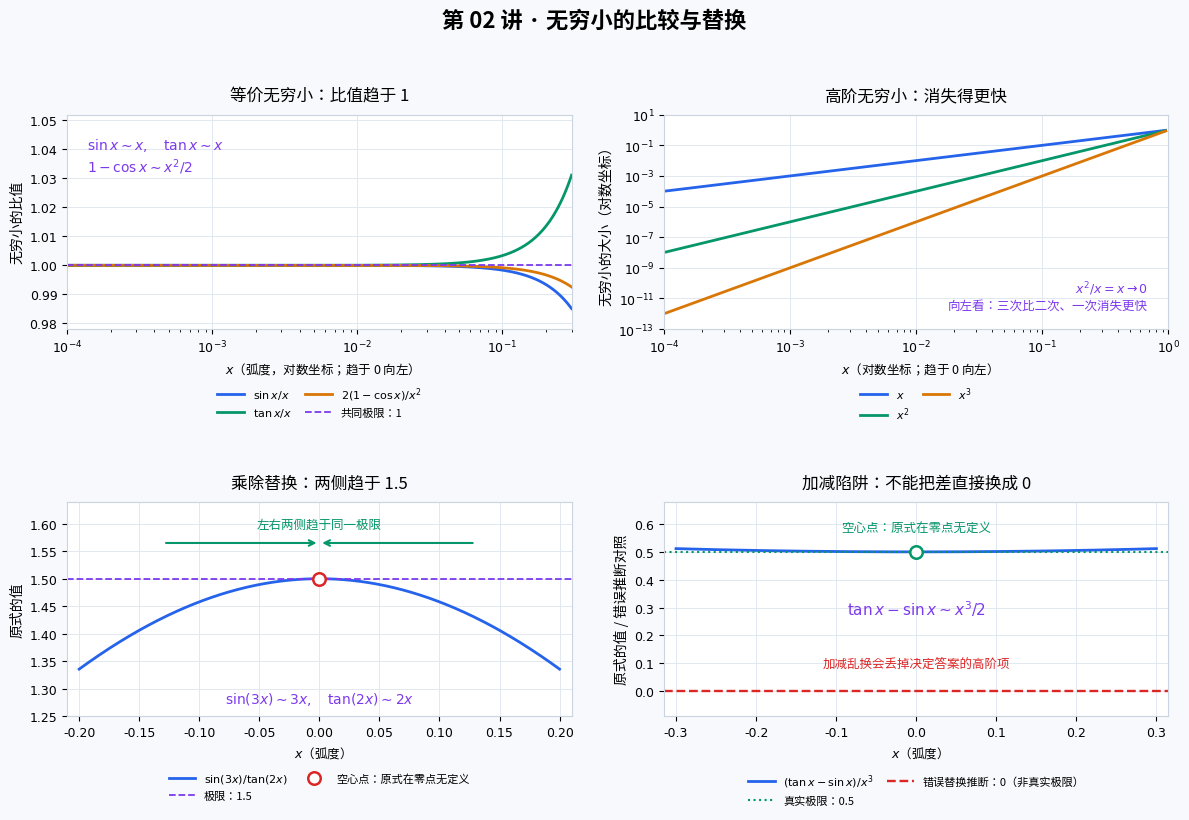

Generate this figure with matplotlib: (Note: this script raises an exception after producing the figure.)
#!/usr/bin/env python3
r"""把第 02 讲的等价无穷小、高阶比较与替换陷阱画成四面板数学图。

对应笔记：notes/第02讲-极限的运算法则与无穷小的比较.md
运行（macOS/Linux）：python3 tools/visualize_infinitesimal.py
运行（Windows）：python tools\visualize_infinitesimal.py
无显示环境（macOS/Linux）：MPLBACKEND=Agg python3 tools/visualize_infinitesimal.py
无显示环境（Windows PowerShell）：
    $env:MPLBACKEND="Agg"; python tools\visualize_infinitesimal.py
依赖：matplotlib、numpy 和标准库，兼容 Python 3.8+，不依赖仓库其他脚本。
安装依赖：pip3 install -r requirements.txt（Windows 使用 pip）。

内容清单：
  1. 三个等价无穷小比值在零点右侧趋于 1。
  2. 双对数坐标比较一次、二次、三次无穷小的消失速度。
  3. 乘除因子等价替换：正弦与正切的比值从两侧趋于 1.5。
  4. 加减替换陷阱：真实极限为 0.5，错误替换推断为 0。
输出列表：assets/images/lecture02/infinitesimal_plots.png。
运行时自动创建输出目录；非 Agg 后端保存并弹窗，Agg 后端只保存并关闭图形。
"""

import sys
from pathlib import Path

import matplotlib
import matplotlib.pyplot as plt
import numpy as np
from matplotlib import font_manager, rcParams

# 老版 Windows 控制台无法输出的字符用替代字符显示，避免中文输出崩溃。
sys.stdout.reconfigure(errors='replace')

BLUE = "#2563eb"
GREEN = "#059669"
ORANGE = "#d97706"
PURPLE = "#7c3aed"
RED = "#dc2626"
BACKGROUND = "#f7f9fc"


def setup_chinese_font() -> None:
    """按平台挑一个可用的中文字体，避免图里中文变方框。"""
    candidates = [
        # 苹果系统候选字体。
        "PingFang SC", "Hiragino Sans GB", "Arial Unicode MS", "Heiti TC", "STHeiti",
        # 微软系统候选字体。
        "Microsoft YaHei", "SimHei", "SimSun",
        # 开源系统候选字体。
        "Noto Sans CJK SC", "WenQuanYi Micro Hei", "WenQuanYi Zen Hei",
    ]
    available = {f.name for f in font_manager.fontManager.ttflist}
    for name in candidates:
        if name in available:
            rcParams["font.sans-serif"] = [name, "DejaVu Sans"]
            break
    else:
        print("警告：未找到可用中文字体，图中文字可能显示为方框"
              "（macOS/Windows 一般自带中文字体，Linux 可安装 Noto Sans CJK）。")
    rcParams["axes.unicode_minus"] = False


def style_panel(ax: plt.Axes) -> None:
    """统一白色面板、网格与坐标轴样式。"""
    ax.set_facecolor("white")
    ax.set_axisbelow(True)
    ax.grid(True, which="major", color="#e2e8f0", linewidth=0.7)
    ax.tick_params(labelsize=9)
    for spine in ax.spines.values():
        spine.set_color("#cbd5e1")


def legend_below(ax: plt.Axes) -> None:
    """把图例放在坐标轴下方，避免遮挡曲线及图注。"""
    ax.legend(loc="upper center", bbox_to_anchor=(0.5, -0.24),
              ncol=2, fontsize=8, frameon=False, borderaxespad=0,
              columnspacing=1.2, handlelength=2.4)


def panel_equivalent(ax: plt.Axes) -> None:
    """三个等价无穷小的比值在零点右侧趋于一。"""
    x = np.logspace(-4, np.log10(0.3), 600)
    ax.plot(x, np.sin(x) / x, color=BLUE, linewidth=2,
            label=r"$\sin x/x$")
    ax.plot(x, np.tan(x) / x, color=GREEN, linewidth=2,
            label=r"$\tan x/x$")
    # 半角恒等式避免直接计算一减余弦时的灾难性抵消。
    cosine_ratio = 4 * np.sin(x / 2)**2 / x**2
    ax.plot(x, cosine_ratio, color=ORANGE, linewidth=2,
            label=r"$2(1-\cos x)/x^2$")
    ax.axhline(1, color=PURPLE, linestyle="--", linewidth=1.3,
               label="共同极限：1")
    ax.set_xscale("log")
    ax.set_xlim(1e-4, 0.3)
    ax.set_ylim(0.978, 1.052)
    ax.set_title("等价无穷小：比值趋于 1", fontsize=12, pad=10)
    ax.set_xlabel(r"$x$（弧度，对数坐标；趋于 0 向左）", fontsize=9)
    ax.set_ylabel("无穷小的比值", fontsize=10)
    ax.text(0.04, 0.90, r"$\sin x\sim x,\quad \tan x\sim x$" + "\n"
            + r"$1-\cos x\sim x^2/2$", transform=ax.transAxes,
            fontsize=10, va="top", color=PURPLE)
    legend_below(ax)


def panel_orders(ax: plt.Axes) -> None:
    """沿横轴向左观察：高阶无穷小消失得更快，而非增长得更快。"""
    x = np.logspace(-4, np.log10(0.95), 600)
    for power, color in [(1, BLUE), (2, GREEN), (3, ORANGE)]:
        label = r"$x$" if power == 1 else rf"$x^{power}$"
        ax.loglog(x, x**power, color=color, linewidth=2, label=label)
    ax.set_xlim(1e-4, 1)
    ax.set_ylim(1e-13, 10)
    ax.set_title("高阶无穷小：消失得更快", fontsize=12, pad=10)
    ax.set_xlabel(r"$x$（对数坐标；趋于 0 向左）", fontsize=9)
    ax.set_ylabel("无穷小的大小（对数坐标）", fontsize=10)
    ax.text(0.96, 0.08, r"$x^2/x=x\to 0$" + "\n"
            + "向左看：三次比二次、一次消失更快",
            transform=ax.transAxes, ha="right", va="bottom",
            fontsize=9, color=PURPLE)
    legend_below(ax)


def panel_product_quotient(ax: plt.Axes) -> None:
    """乘除替换的例子：零点两侧分别逼近一点五，不连接零点。"""
    positive = np.logspace(-4, np.log10(0.2), 600)
    for x, label in [(-positive[::-1], r"$\sin(3x)/\tan(2x)$"),
                     (positive, "_nolegend_")]:
        ax.plot(x, np.sin(3 * x) / np.tan(2 * x), color=BLUE,
                linewidth=2, label=label)
    # 极限参考线不是函数曲线；空心点明确原式在零点无定义。
    ax.axhline(1.5, color=PURPLE, linestyle="--", linewidth=1.3,
               label="极限：1.5")
    ax.plot(0, 1.5, marker="o", markersize=9, markerfacecolor="white",
            markeredgecolor=RED, markeredgewidth=1.8, linestyle="none",
            zorder=5, label="空心点：原式在零点无定义")
    for start in [-0.13, 0.13]:
        ax.annotate("", xy=(0, 1.565), xytext=(start, 1.565),
                    arrowprops=dict(arrowstyle="->", color=GREEN, lw=1.5))
    ax.text(0, 1.60, "左右两侧趋于同一极限", ha="center",
            va="center", fontsize=9, color=GREEN)
    ax.text(0.5, 0.06, r"$\sin(3x)\sim 3x,\quad \tan(2x)\sim 2x$",
            transform=ax.transAxes, ha="center", fontsize=10, color=PURPLE)
    ax.set_xlim(-0.21, 0.21)
    ax.set_ylim(1.25, 1.64)
    ax.set_title("乘除替换：两侧趋于 1.5", fontsize=12, pad=10)
    ax.set_xlabel(r"$x$（弧度）", fontsize=9)
    ax.set_ylabel("原式的值", fontsize=10)
    legend_below(ax)


def panel_subtraction_trap(ax: plt.Axes) -> None:
    """保留加减中的高阶项，区分真实极限与错误替换推断。"""
    positive = np.logspace(-4, np.log10(0.3), 600)
    for x, label in [(-positive[::-1], r"$(\tan x-\sin x)/x^3$"),
                     (positive, "_nolegend_")]:
        # 恒等变形后计算，避免两个接近的三角函数直接相减。
        y = np.sin(x) * 2 * np.sin(x / 2)**2 / (np.cos(x) * x**3)
        ax.plot(x, y, color=BLUE, linewidth=2, label=label)
    ax.axhline(0.5, color=GREEN, linestyle=":", linewidth=1.5,
               label="真实极限：0.5")
    ax.plot(0, 0.5, marker="o", markersize=9, markerfacecolor="white",
            markeredgecolor=GREEN, markeredgewidth=1.8,
            linestyle="none", zorder=5)
    # 这条独立虚线仅表示错误推断，绝不是原式的另一条数值曲线。
    ax.axhline(0, color=RED, linestyle="--", linewidth=1.7,
               label="错误替换推断：0（非真实极限）")
    ax.text(0.5, 0.86, "空心点：原式在零点无定义",
            transform=ax.transAxes, ha="center", fontsize=9, color=GREEN)
    ax.text(0.5, 0.47, r"$\tan x-\sin x\sim x^3/2$",
            transform=ax.transAxes, ha="center", fontsize=11, color=PURPLE)
    ax.text(0.5, 0.23, "加减乱换会丢掉决定答案的高阶项",
            transform=ax.transAxes, ha="center", fontsize=9, color=RED)
    ax.set_xlim(-0.315, 0.315)
    ax.set_ylim(-0.09, 0.68)
    ax.set_title("加减陷阱：不能把差直接换成 0", fontsize=12, pad=10)
    ax.set_xlabel(r"$x$（弧度）", fontsize=9)
    ax.set_ylabel("原式的值 / 错误推断对照", fontsize=10)
    legend_below(ax)


def main() -> None:
    """创建四面板图，保存到第二讲图片目录并按后端处理窗口。"""
    setup_chinese_font()
    fig, axes = plt.subplots(2, 2, figsize=(12, 8.5), dpi=160,
                             facecolor=BACKGROUND)
    for ax in axes.flat:
        style_panel(ax)
    panel_equivalent(axes[0, 0])
    panel_orders(axes[0, 1])
    panel_product_quotient(axes[1, 0])
    panel_subtraction_trap(axes[1, 1])
    # 对数刻度包含负指数；数字刻度使用数学字体，中文标题仍用系统中文字体。
    for ax in axes.flat:
        for label in ax.get_xticklabels() + ax.get_yticklabels():
            label.set_fontfamily("DejaVu Sans")
    fig.suptitle("第 02 讲 · 无穷小的比较与替换", fontsize=16, fontweight="bold")
    fig.tight_layout(rect=(0, 0, 1, 0.95), h_pad=2.5, w_pad=2.0)

    output_dir = Path(__file__).resolve().parent.parent / 'assets' / 'images' / 'lecture02'
    output_dir.mkdir(parents=True, exist_ok=True)
    output_path = output_dir / 'infinitesimal_plots.png'
    try:
        fig.savefig(output_path, dpi=160, facecolor=BACKGROUND)
        print(f"已保存图片：{output_path}")
        if matplotlib.get_backend().lower() != "agg":
            plt.show()
        else:
            print("当前为无显示环境（Agg），跳过弹窗。")
    finally:
        plt.close(fig)


if __name__ == "__main__":
    main()
